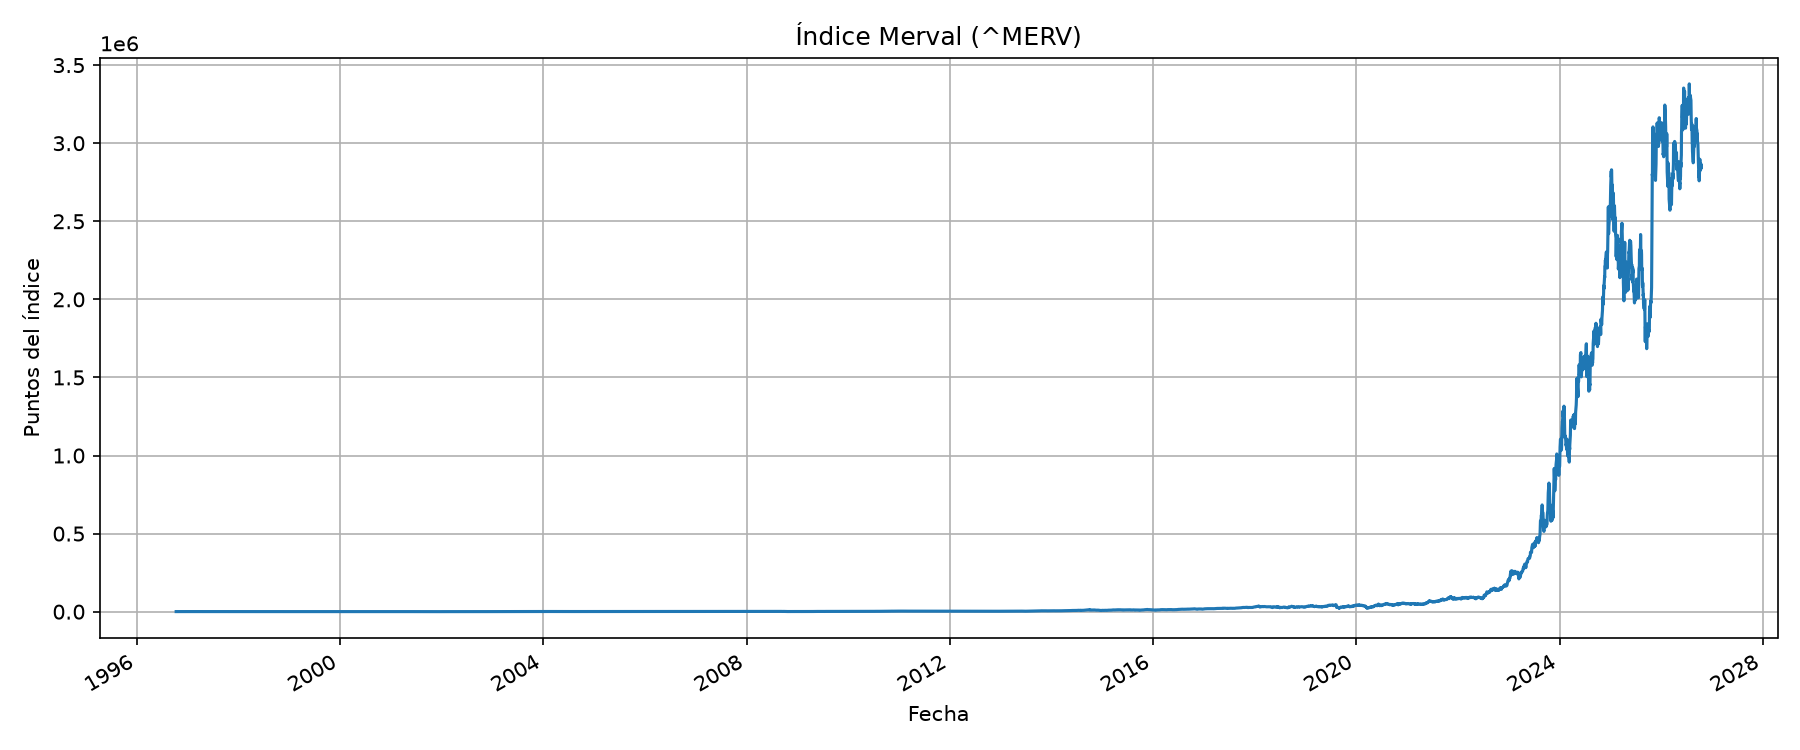

Source data for this figure (header and first rows):
Fecha, Open, High, Low, Close, Adj Close, Volume, Dividends, Stock Splits
1996-10-08, 579.0, 593.0, 579.0, 590.0, 590.0, 0, 0.0, 0.0
1996-10-09, 590.0, 591.0, 582.0, 583.0, 583.0, 0, 0.0, 0.0
1996-10-10, 583.0, 585.0, 578.0, 585.0, 585.0, 0, 0.0, 0.0
1996-10-11, 585.0, 586.0, 582.0, 584.0, 584.0, 0, 0.0, 0.0
1996-10-14, 584.0, 584.0, 581.0, 584.0, 584.0, 0, 0.0, 0.0
1996-10-15, 584.0, 585.0, 574.0, 579.0, 579.0, 0, 0.0, 0.0
1996-10-16, 577.0, 577.0, 560.0, 561.0, 561.0, 0, 0.0, 0.0
1996-10-17, 561.0, 570.0, 561.0, 570.0, 570.0, 0, 0.0, 0.0
1996-10-18, 570.0, 573.0, 569.0, 570.0, 570.0, 0, 0.0, 0.0
1996-10-21, 570.0, 570.0, 557.0, 557.0, 557.0, 0, 0.0, 0.0
1996-10-22, 557.0, 557.0, 548.0, 557.0, 557.0, 0, 0.0, 0.0
1996-10-23, 555.0, 561.0, 548.0, 561.0, 561.0, 0, 0.0, 0.0
1996-10-24, 561.0, 566.0, 560.0, 561.0, 561.0, 0, 0.0, 0.0
1996-10-25, 561.0, 561.0, 558.0, 560.0, 560.0, 0, 0.0, 0.0
1996-10-28, 560.0, 563.0, 560.0, 562.0, 562.0, 0, 0.0, 0.0
1996-10-29, 563.0, 571.0, 562.0, 570.0, 570.0, 0, 0.0, 0.0
1996-10-30, 571.0, 571.0, 568.0, 570.0, 570.0, 0, 0.0, 0.0
1996-10-31, 570.0, 571.0, 567.0, 571.0, 571.0, 0, 0.0, 0.0
1996-11-01, 570.0, 574.0, 570.0, 574.0, 574.0, 0, 0.0, 0.0
1996-11-04, 574.0, 583.0, 574.0, 582.0, 582.0, 0, 0.0, 0.0
1996-11-05, 582.0, 587.0, 582.0, 584.0, 584.0, 0, 0.0, 0.0
1996-11-06, 584.0, 584.0, 578.0, 580.0, 580.0, 0, 0.0, 0.0
1996-11-07, 581.0, 584.0, 577.0, 583.0, 583.0, 0, 0.0, 0.0
1996-11-08, 583.0, 583.0, 579.0, 579.0, 579.0, 0, 0.0, 0.0
1996-11-11, 580.0, 588.0, 579.0, 588.0, 588.0, 0, 0.0, 0.0
1996-11-12, 588.0, 597.0, 588.0, 593.0, 593.0, 0, 0.0, 0.0
1996-11-13, 593.0, 599.0, 593.0, 597.0, 597.0, 0, 0.0, 0.0
1996-11-14, 597.0, 605.0, 597.0, 605.0, 605.0, 0, 0.0, 0.0
1996-11-15, 605.0, 609.0, 603.0, 603.0, 603.0, 0, 0.0, 0.0
1996-11-18, 604.0, 609.0, 604.0, 609.0, 609.0, 0, 0.0, 0.0
1996-11-19, 609.0, 610.0, 606.0, 607.0, 607.0, 0, 0.0, 0.0
1996-11-20, 607.0, 607.0, 597.0, 603.0, 603.0, 0, 0.0, 0.0
1996-11-21, 603.0, 606.0, 602.0, 603.0, 603.0, 0, 0.0, 0.0
1996-11-22, 603.0, 608.0, 603.0, 607.0, 607.0, 0, 0.0, 0.0
1996-11-25, 607.0, 611.0, 607.0, 607.0, 607.0, 0, 0.0, 0.0
1996-11-26, 607.0, 611.0, 606.0, 611.0, 611.0, 0, 0.0, 0.0
1996-11-27, 611.0, 612.0, 602.0, 604.0, 604.0, 0, 0.0, 0.0
1996-11-28, 604.0, 604.0, 601.0, 604.0, 604.0, 0, 0.0, 0.0
1996-11-29, 604.0, 618.0, 604.0, 617.0, 617.0, 0, 0.0, 0.0
1996-12-02, 617.0, 629.0, 615.0, 629.0, 629.0, 0, 0.0, 0.0
1996-12-03, 629.0, 640.0, 629.0, 636.0, 636.0, 0, 0.0, 0.0
1996-12-04, 636.0, 636.0, 624.0, 629.0, 629.0, 0, 0.0, 0.0
1996-12-05, 629.0, 637.0, 627.0, 637.0, 637.0, 0, 0.0, 0.0
1996-12-06, 636.0, 636.0, 626.0, 627.0, 627.0, 0, 0.0, 0.0
1996-12-09, 627.0, 628.0, 627.0, 627.0, 627.0, 0, 0.0, 0.0
1996-12-10, 627.0, 634.0, 627.0, 632.0, 632.0, 0, 0.0, 0.0
1996-12-11, 632.0, 632.0, 609.0, 609.0, 609.0, 0, 0.0, 0.0
1996-12-12, 608.0, 608.0, 592.0, 593.0, 593.0, 0, 0.0, 0.0
1996-12-13, 594.0, 600.0, 594.0, 600.0, 600.0, 0, 0.0, 0.0
1996-12-16, 600.0, 601.0, 600.0, 600.0, 600.0, 0, 0.0, 0.0
1996-12-17, 601.0, 613.0, 600.0, 613.0, 613.0, 0, 0.0, 0.0
1996-12-18, 613.0, 620.0, 613.0, 618.0, 618.0, 0, 0.0, 0.0
1996-12-19, 615.0, 627.0, 615.0, 626.0, 626.0, 0, 0.0, 0.0
1996-12-20, 626.0, 628.0, 622.0, 628.0, 628.0, 0, 0.0, 0.0
1996-12-23, 628.0, 638.0, 628.0, 638.0, 638.0, 0, 0.0, 0.0
1996-12-24, 638.0, 642.0, 638.0, 642.0, 642.0, 0, 0.0, 0.0
1996-12-26, 642.0, 650.0, 642.0, 650.0, 650.0, 0, 0.0, 0.0
1996-12-27, 650.0, 658.0, 649.0, 650.0, 650.0, 0, 0.0, 0.0
1996-12-30, 650.0, 651.0, 648.0, 649.0, 649.0, 0, 0.0, 0.0
1997-01-03, 640.0, 653.0, 640.0, 652.0, 652.0, 0, 0.0, 0.0
... 7,287 more rows
